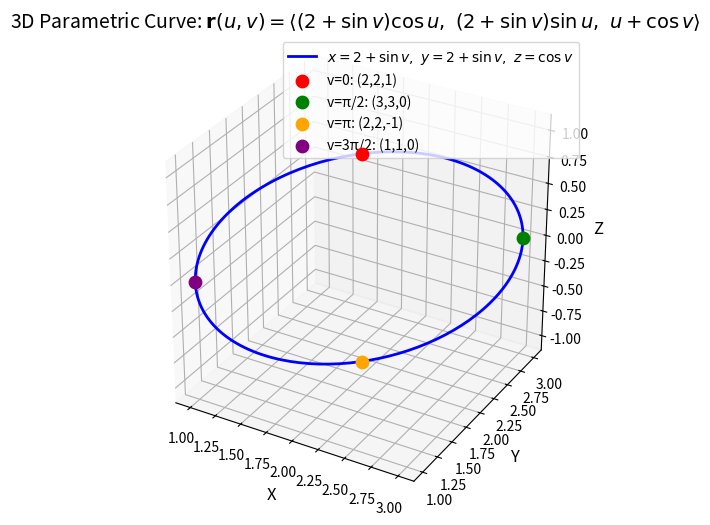

The matplotlib source for this figure:
import numpy as np
import matplotlib.pyplot as plt
from mpl_toolkits.mplot3d import Axes3D

# 1. 定义参数v的范围（0到2π，覆盖三角函数完整周期）
v = np.linspace(0, 2 * np.pi, 200)  # 200个点让曲线更平滑

# 2. 计算三维坐标
x = 2 + np.sin(v)
y = 2 + np.sin(v)
z = np.cos(v)

# 3. 创建3D绘图环境
fig = plt.figure(figsize=(8, 6))
ax = fig.add_subplot(111, projection='3d')

# 4. 绘制三维参数曲线
ax.plot(x, y, z, color='blue', linewidth=2, label=r'$x=2+\sin v,\ y=2+\sin v,\ z=\cos v$')

# 5. 标记关键特征点（方便理解曲线形态）
# v=0时：x=2, y=2, z=1
ax.scatter(2, 2, 1, color='red', s=80, label='v=0: (2,2,1)')
# v=π/2时：x=3, y=3, z=0
ax.scatter(3, 3, 0, color='green', s=80, label='v=π/2: (3,3,0)')
# v=π时：x=2, y=2, z=-1
ax.scatter(2, 2, -1, color='orange', s=80, label='v=π: (2,2,-1)')
# v=3π/2时：x=1, y=1, z=0
ax.scatter(1, 1, 0, color='purple', s=80, label='v=3π/2: (1,1,0)')

# 6. 样式与标签设置
ax.set_xlabel('X', fontsize=12)
ax.set_ylabel('Y', fontsize=12)
ax.set_zlabel('Z', fontsize=12)
# ax.set_title('3D Parametric Curve: $x=2+\sin v,\ y=2+\sin v,\ z=\cos v  $', fontsize=14)
ax.set_title(r'3D Parametric Curve: $\mathbf{r}(u, v) = \langle (2 + \sin v)\cos u,\ (2 + \sin v)\sin u,\ u + \cos v \rangle$', fontsize=14)
# ax.set_title(
#     r'Parametric Surface: $\mathbf{r}(u,v) = \langle (2+\sin v)\cos u,\ (2+\sin v)\sin u,\ u+\cos v \rangle$',
#     fontsize=14,
#     pad=20  # 增加标题与图的间距，避免遮挡
# )
ax.legend(loc='upper right')
ax.grid(alpha=0.3)
# 等比例显示坐标轴，避免视觉变形
ax.set_box_aspect([1, 1, 1])

plt.show()
